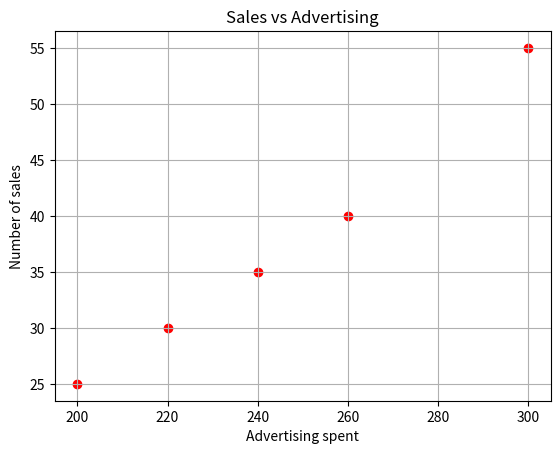

Write Python code to recreate this figure.
import numpy as np
import matplotlib.pyplot as plt

smoking_patients=[200,220,240,260,300]
lung_cancer_patients=[25,30,35,40,55]

corcoeff=np.corrcoef(smoking_patients,lung_cancer_patients)
print(corcoeff)

# Create scatter plot
plt.scatter(smoking_patients, lung_cancer_patients, color='red')
plt.title('Sales vs Advertising')
plt.xlabel('Advertising spent')
plt.ylabel('Number of sales')
plt.grid(True)
plt.show()